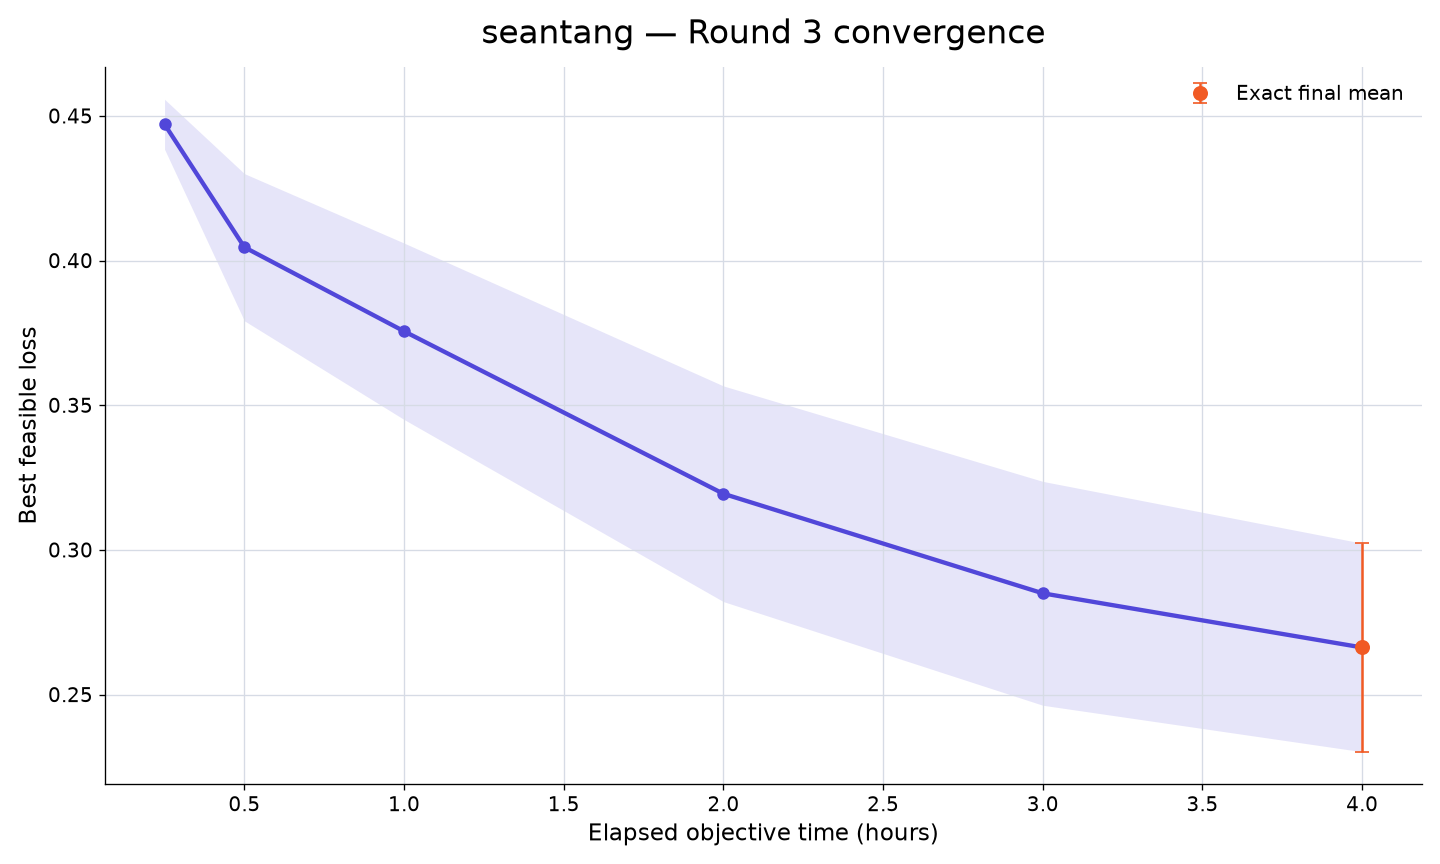

The table this chart was drawn from, first rows:
rank, participant_id, elapsed_minutes, runs_with_value, mean_best_feasible_loss, std_best_feasible_loss, sem_best_feasible_loss, median_best_feasible_loss, minimum_best_feasible_loss, maximum_best_feasible_loss, exact_run_count, conservative_upper_bound_run_count, missing_run_count
24, seantang, 15, 10, 0.4471, 0.0273, 0.008633, 0.4367, 0.4144, 0.5004, 0, 10, 0
24, seantang, 30, 10, 0.4046, 0.08043, 0.02543, 0.4243, 0.1839, 0.4849, 0, 10, 0
24, seantang, 60, 10, 0.3755, 0.09641, 0.03049, 0.4117, 0.108, 0.4294, 0, 10, 0
24, seantang, 120, 10, 0.3194, 0.1179, 0.03727, 0.3746, 0.0999, 0.4272, 0, 10, 0
24, seantang, 180, 10, 0.285, 0.1223, 0.03869, 0.3205, 0.0988, 0.4256, 0, 10, 0
24, seantang, 240, 10, 0.2663, 0.1139, 0.03603, 0.2849, 0.09635, 0.409, 10, 0, 0
